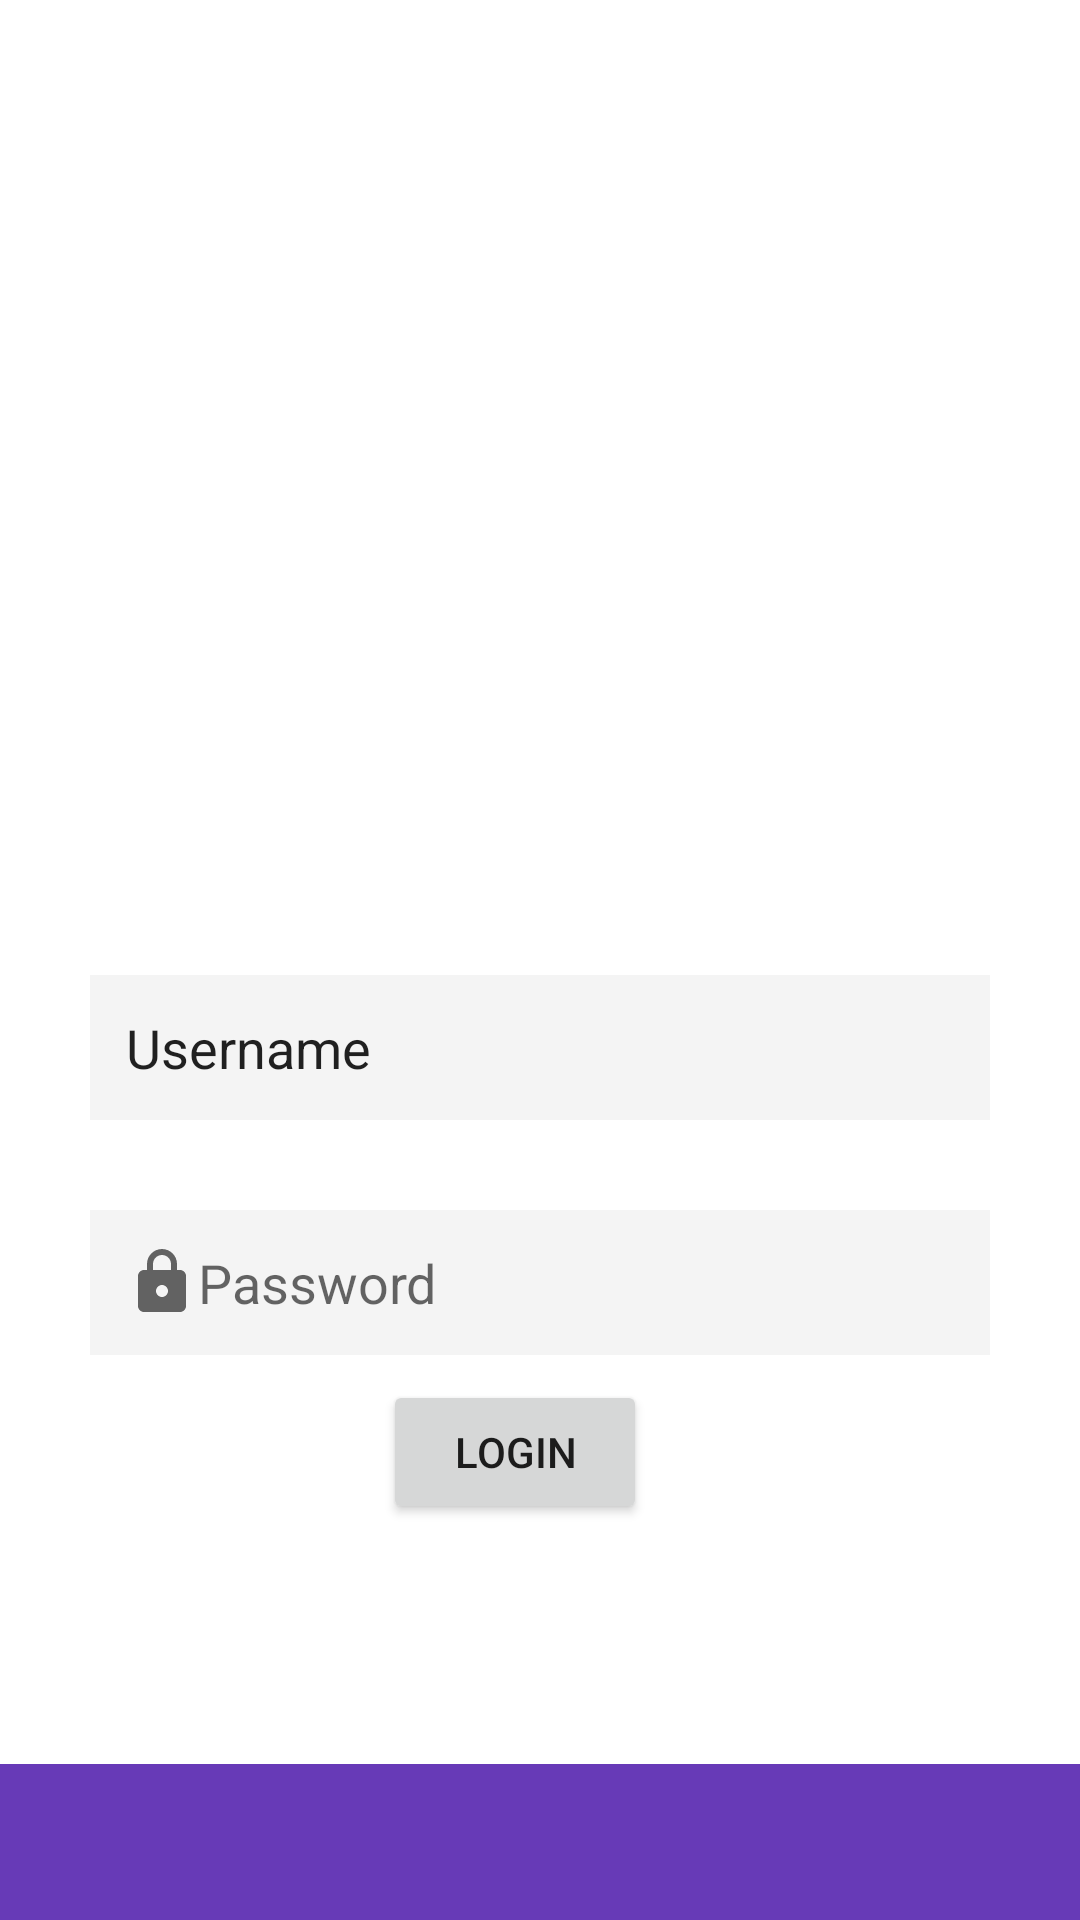

Produce the Android XML layout that renders to this screen, including the resource entries it uses.
<!-- AndroidManifest.xml: application theme Theme.PrograParale -->
<!-- res/layout/activity_login.xml -->
<?xml version="1.0" encoding="utf-8"?>
<androidx.constraintlayout.widget.ConstraintLayout xmlns:android="http://schemas.android.com/apk/res/android"
    xmlns:app="http://schemas.android.com/apk/res-auto"
    xmlns:tools="http://schemas.android.com/tools"
    android:layout_width="match_parent"
    android:layout_height="match_parent">

    <ImageView
        android:id="@+id/loginAvatar"
        android:layout_width="125dp"
        android:layout_height="106dp"
        android:layout_marginStart="144dp"
        android:layout_marginTop="107dp"
        android:layout_marginEnd="143dp"
        android:layout_marginBottom="112dp"
        app:layout_constraintBottom_toTopOf="@+id/userNameTextLogin"
        app:layout_constraintEnd_toEndOf="parent"
        app:layout_constraintStart_toStartOf="parent"
        app:layout_constraintTop_toTopOf="parent"
        app:srcCompat="@drawable/baseline_person_24" />


    <EditText
        android:id="@+id/userNameTextLogin"
        android:layout_width="match_parent"
        android:layout_height="wrap_content"
        android:layout_margin="30dp"
        android:layout_marginStart="30dp"
        android:layout_marginEnd="30dp"
        android:layout_marginBottom="30dp"
        android:background="#20A6A6A6"
        android:drawableLeft="@drawable/baseline_person_24"
        android:ems="10"
        android:inputType="text"
        android:padding="12dp"
        android:text="Username"
        app:layout_constraintBottom_toTopOf="@+id/passwordTextLogin"
        app:layout_constraintEnd_toEndOf="parent"
        app:layout_constraintStart_toStartOf="parent" />

    <EditText
        android:id="@+id/passwordTextLogin"
        android:layout_width="match_parent"
        android:layout_height="wrap_content"
        android:layout_margin="30dp"
        android:layout_marginStart="30dp"
        android:layout_marginTop="100dp"
        android:layout_marginEnd="30dp"
        android:background="#20A6A6A6"
        android:drawableLeft="@drawable/icpassword"
        android:ems="10"
        android:hint="Password"
        android:inputType="textPassword"
        android:padding="12dp"
        app:layout_constraintEnd_toEndOf="parent"
        app:layout_constraintStart_toStartOf="parent"
        app:layout_constraintTop_toBottomOf="@+id/userNameTextLogin" />

    <FrameLayout
        android:id="@+id/botLogin"
        android:layout_width="412dp"
        android:layout_height="52dp"
        android:background="#673AB7"
        app:layout_constraintBottom_toBottomOf="parent"
        app:layout_constraintEnd_toEndOf="parent"
        app:layout_constraintStart_toStartOf="parent">

    </FrameLayout>


    <Button
        android:id="@+id/buttonlogin"
        android:layout_width="wrap_content"
        android:layout_height="wrap_content"
        android:layout_marginStart="153dp"
        android:layout_marginEnd="170dp"
        android:layout_marginBottom="80dp"
        android:text="Login"
        app:layout_constraintBottom_toTopOf="@+id/botLogin"
        app:layout_constraintEnd_toEndOf="parent"
        app:layout_constraintStart_toStartOf="parent" />
</androidx.constraintlayout.widget.ConstraintLayout>
<!-- resources referenced by this layout -->
<resources>
  <!-- drawable icpassword (drawable) -->
  <?xml version="1.0" encoding="utf-8"?>
  <vector xmlns:android="http://schemas.android.com/apk/res/android"
      android:width="24dp"
      android:height="24dp"
      android:viewportWidth="24"
      android:viewportHeight="24"
      android:tint="?attr/colorControlNormal">
      <path
          android:fillColor="@android:color/white"
          android:pathData="M18,8h-1V6c0,-2.76 -2.24,-5 -5,-5S7,3.24 7,6v2H6c-1.1,0 -2,0.9 -2,2v10c0,1.1 0.9,2 2,2h12c1.1,0 2,-0.9 2,-2V10C20,8.9 19.1,8 18,8zM12,17c-1.1,0 -2,-0.9 -2,-2s0.9,-2 2,-2s2,0.9 2,2S13.1,17 12,17zM9,8V6c0,-1.66 1.34,-3 3,-3s3,1.34 3,3v2H9z"/>
  </vector>
  <style name="Theme.PrograParale" parent="Theme.MaterialComponents.DayNight.DarkActionBar">
          
          <item name="colorPrimary">@color/purple_500</item>
          <item name="colorPrimaryVariant">@color/purple_700</item>
          <item name="colorOnPrimary">@color/white</item>
          
          <item name="colorSecondary">@color/teal_200</item>
          <item name="colorSecondaryVariant">@color/teal_700</item>
          <item name="colorOnSecondary">@color/black</item>
          
          <item name="android:statusBarColor">?attr/colorPrimaryVariant</item>
          
      </style>
  <!-- not gathered from this repository: default colours our renderer supplied (Android Studio template values) -->
  <color name="purple_500">#FF6200EE</color>
  <color name="purple_700">#FF3700B3</color>
  <color name="teal_200">#FF03DAC5</color>
  <color name="teal_700">#FF018786</color>
  <color name="black">#FF000000</color>
  <color name="white">#FFFFFFFF</color>
</resources>
